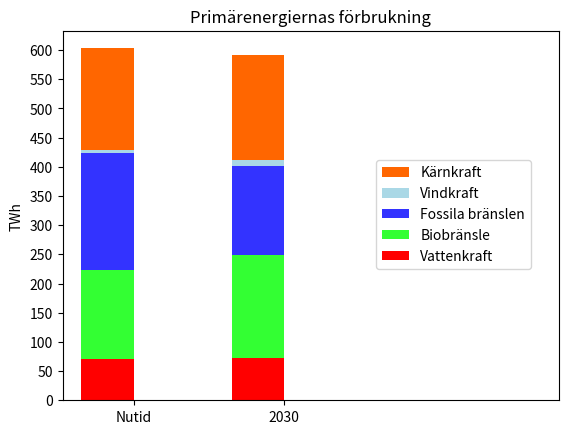

The script that saved this image: (Note: this script raises an exception after producing the figure.)
# -*- coding: utf-8 -*-
import numpy as np
import matplotlib.pyplot as plt

ind = np.arange(2)
width=0.35
ax = plt.subplot(111)
vat = [71.43,72.97]
bio = [151.14,176.033]
fos = [201.64,153.06]
vind = [4.18,9.92]
kaern = [174.4988,179.60]

p1 = plt.bar(ind, vat, width, color='#ff0000')
p2 = plt.bar(ind, bio, width, color='#33ff33', bottom=vat)
p3 = plt.bar(ind, fos, width, color='#3333ff', bottom=[vat[j] + bio[j] for j in range(len(vat))])
p4 = plt.bar(ind, vind, width, color='#aad8e6', bottom=[vat[j] + bio[j] + fos[j] for j in range(len(vat))])
p5 = plt.bar(ind, kaern, width, color='#FF6600', bottom=[vat[j] + bio[j] + fos[j] + vind[j] for j in range(len(vat))])

ax.set_xlim(-0.3, 3)
ax.set_ylabel('TWh')
ax.set_title(u'Primärenergiernas förbrukning')
ax.set_xticks(ind+width/2.)
ax.set_yticks(np.arange(0,620,50))
ax.set_xticklabels(['Nutid', '2030'])
ax.legend( (p5[0], p4[0], p3[0], p2[0], p1[0]), (u'Kärnkraft', 'Vindkraft', u'Fossila bränslen', u'Biobränsle', 'Vattenkraft'), bbox_to_anchor=(0.632,0.65), loc=2, borderaxespad=0.)
plt.savefig('../report2/scen1a1energidiagram.png', bbox_inches='tight')
plt.show()
